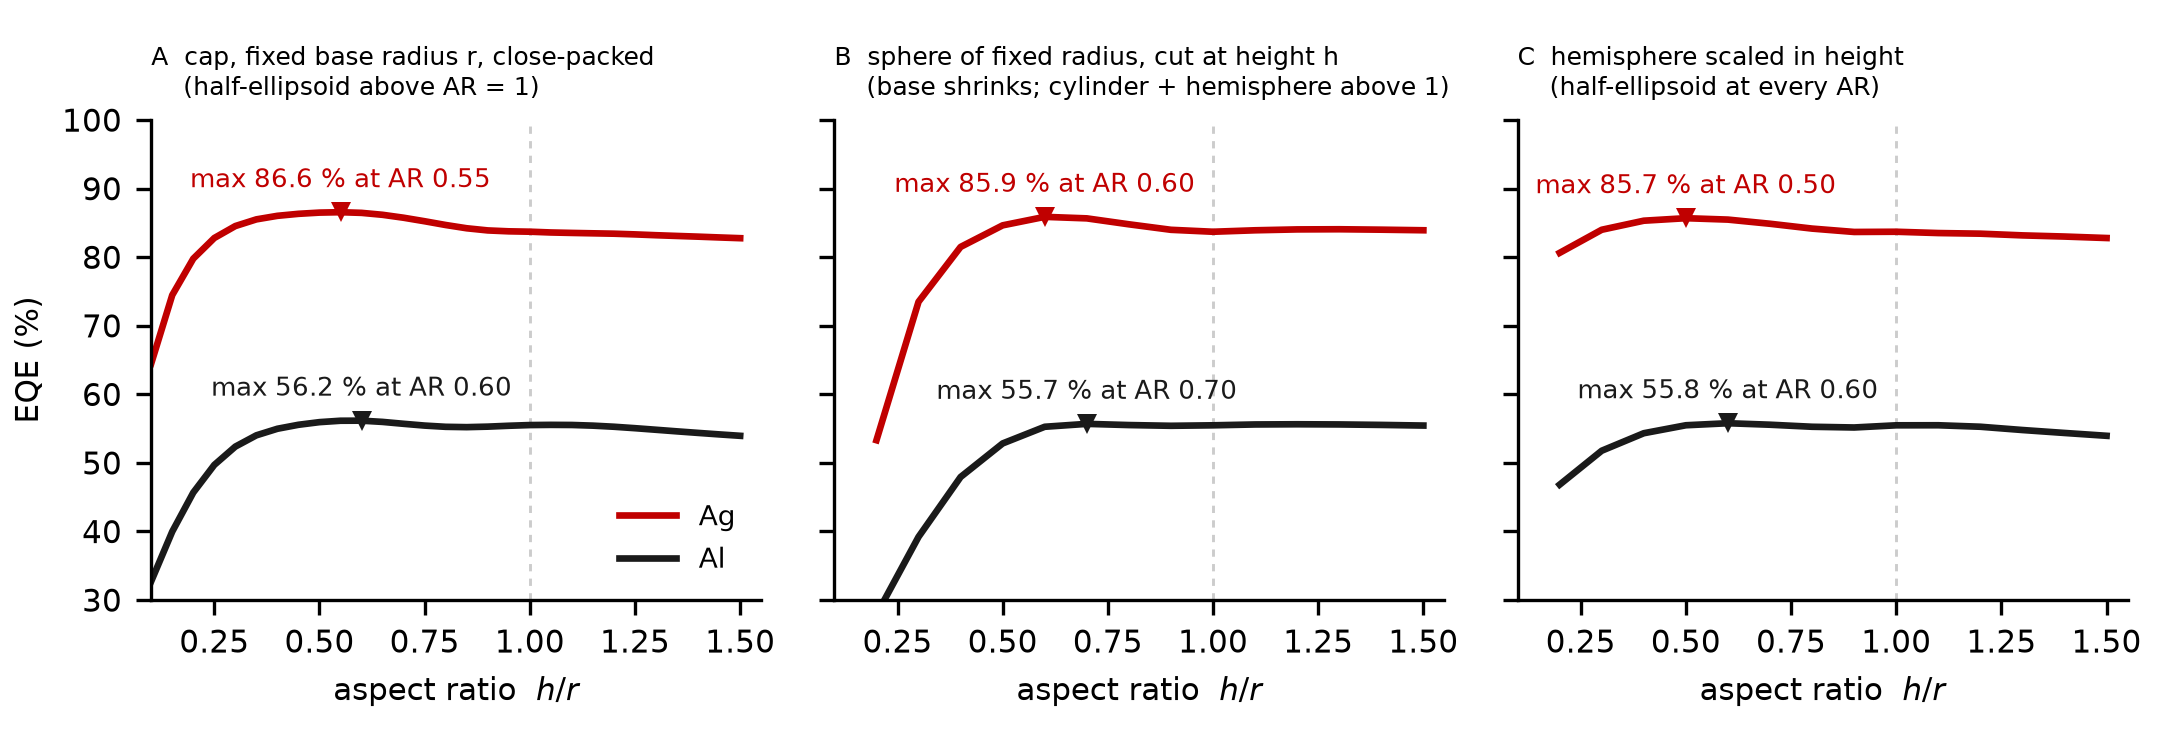

Values plotted in this chart, from the file beside it:
family, lens_shape, aspect_ratio, p_single_pass, eta_ext_Al, EQE_Al, eta_ext_Ag, EQE_Ag
B, trunc, 0.20, 0.2696, 0.3312, 0.2787, 0.5575, 0.533
B, trunc, 0.30, 0.2719, 0.466, 0.3921, 0.7686, 0.7349
B, trunc, 0.40, 0.2754, 0.5697, 0.4794, 0.8522, 0.8149
B, trunc, 0.50, 0.2791, 0.6278, 0.5283, 0.8852, 0.8464
B, trunc, 0.60, 0.283, 0.6567, 0.5526, 0.8981, 0.8588
B, trunc, 0.70, 0.2857, 0.6618, 0.5569, 0.8958, 0.8565
B, trunc, 0.80, 0.2872, 0.6597, 0.5551, 0.8867, 0.8479
B, trunc, 0.90, 0.2883, 0.6584, 0.554, 0.8783, 0.8399
B, trunc, 1.00, 0.2885, 0.6593, 0.5548, 0.8754, 0.837
B, bullet, 1.10, 0.2886, 0.6607, 0.556, 0.8776, 0.8392
B, bullet, 1.20, 0.2883, 0.6611, 0.5563, 0.879, 0.8404
B, bullet, 1.30, 0.2884, 0.6608, 0.556, 0.8792, 0.8407
B, bullet, 1.40, 0.2882, 0.6599, 0.5553, 0.8785, 0.84
B, bullet, 1.50, 0.2882, 0.6588, 0.5544, 0.8777, 0.8392
C, ellipsoid, 0.20, 0.2735, 0.5564, 0.4682, 0.8432, 0.8062
C, ellipsoid, 0.30, 0.2763, 0.6152, 0.5177, 0.8784, 0.8399
C, ellipsoid, 0.40, 0.2791, 0.6455, 0.5432, 0.8922, 0.8531
C, ellipsoid, 0.50, 0.2812, 0.6593, 0.5548, 0.8961, 0.8568
C, ellipsoid, 0.60, 0.2832, 0.6629, 0.5578, 0.8939, 0.8547
C, ellipsoid, 0.70, 0.2847, 0.6603, 0.5556, 0.8876, 0.8487
C, ellipsoid, 0.80, 0.2861, 0.6567, 0.5526, 0.8802, 0.8416
C, ellipsoid, 0.90, 0.2874, 0.6555, 0.5516, 0.8751, 0.8367
C, ellipsoid, 1.00, 0.2885, 0.6593, 0.5548, 0.8754, 0.837
C, ellipsoid, 1.10, 0.2891, 0.6594, 0.5548, 0.8734, 0.8351
C, ellipsoid, 1.20, 0.2901, 0.6568, 0.5527, 0.8724, 0.8342
C, ellipsoid, 1.30, 0.2907, 0.6511, 0.5479, 0.8698, 0.8317
C, ellipsoid, 1.40, 0.2915, 0.646, 0.5436, 0.8681, 0.83
C, ellipsoid, 1.50, 0.2923, 0.6411, 0.5395, 0.8658, 0.8279
